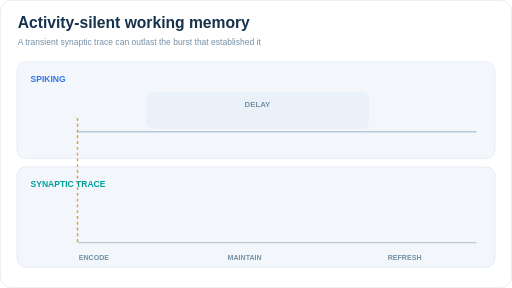
t = 0.00 s
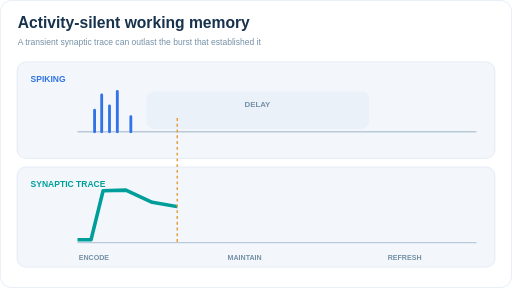
t = 3.00 s
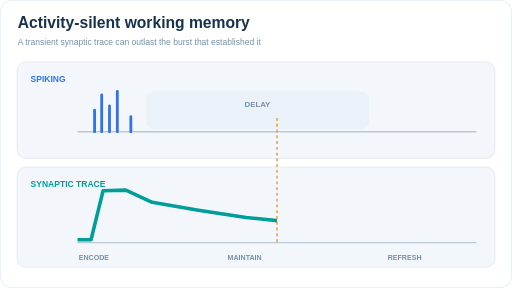
t = 6.00 s
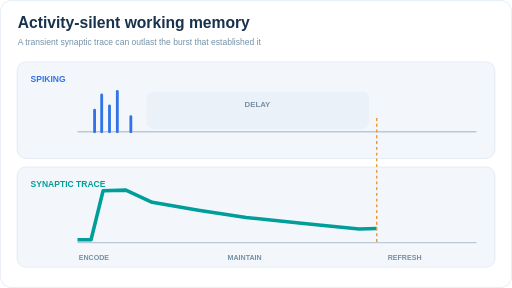
t = 9.00 s

The animated SVG that drew these frames (rendered in a browser with its animation timeline set to each time). Animation: 3 SMIL elements (animate=3); frames cover the first 9.00 s, repeats indefinitely.

<svg xmlns="http://www.w3.org/2000/svg" width="640" height="360" viewBox="0 0 640 360" role="img" aria-label="Activity-silent working memory"><title>Activity-silent working memory</title><desc>Original schematic teaching animation; values and traces are illustrative, not recorded neural data.</desc><g transform="scale(0.888888889 0.9)"><rect x="0.5" y="0.5" width="719" height="399" rx="16" fill="#ffffff" stroke="#dce6f2"/><text x="25" y="39" fill="#17324d" font-size="22" font-family="Arial,sans-serif" font-weight="700">Activity-silent working memory</text><text x="25" y="62" fill="#7590a6" font-size="12" font-family="Arial,sans-serif">A transient synaptic trace can outlast the burst that established it</text><rect x="24" y="86" width="672" height="134" rx="12" fill="#f3f7fc" stroke="#dce6f2"/><rect x="24" y="232" width="672" height="139" rx="12" fill="#f3f7fc" stroke="#dce6f2"/><text x="43" y="114" text-anchor="start" fill="#3274e5" font-size="12" font-weight="700" font-family="Arial,sans-serif">SPIKING</text><text x="43" y="260" text-anchor="start" fill="#009e9b" font-size="12" font-weight="700" font-family="Arial,sans-serif">SYNAPTIC TRACE</text><line x1="109" y1="183" x2="670" y2="183" stroke="#bac9d8" stroke-width="2"/><line x1="109" y1="337" x2="670" y2="337" stroke="#bac9d8" stroke-width="2"/><rect x="206" y="127" width="313" height="52" rx="10" fill="#e6eff9" opacity=".6"/><text x="362" y="149" text-anchor="middle" fill="#7590a6" font-size="11" font-weight="700" font-family="Arial,sans-serif">DELAY</text><defs><clipPath id="reveal"><rect x="109" y="91" width="0" height="270"><animate attributeName="width" dur="12s" repeatCount="indefinite" values="0;561"/></rect></clipPath></defs><g clip-path="url(#reveal)"><line x1="133" y1="183" x2="133" y2="153" stroke="#3274e5" stroke-width="4" stroke-linecap="round"/><line x1="143" y1="183" x2="143" y2="132" stroke="#3274e5" stroke-width="4" stroke-linecap="round"/><line x1="154" y1="183" x2="154" y2="147" stroke="#3274e5" stroke-width="4" stroke-linecap="round"/><line x1="165" y1="183" x2="165" y2="127" stroke="#3274e5" stroke-width="4" stroke-linecap="round"/><line x1="184" y1="183" x2="184" y2="162" stroke="#3274e5" stroke-width="4" stroke-linecap="round"/><line x1="552" y1="183" x2="552" y2="138" stroke="#3274e5" stroke-width="4" stroke-linecap="round"/><line x1="563" y1="183" x2="563" y2="129" stroke="#3274e5" stroke-width="4" stroke-linecap="round"/><line x1="574" y1="183" x2="574" y2="155" stroke="#3274e5" stroke-width="4" stroke-linecap="round"/><line x1="588" y1="183" x2="588" y2="134" stroke="#3274e5" stroke-width="4" stroke-linecap="round"/><line x1="605" y1="183" x2="605" y2="160" stroke="#3274e5" stroke-width="4" stroke-linecap="round"/><polyline points="109,333 128,333 145,265 177,264 214,281 279,292 346,302 424,310 505,318 540,317 553,264 570,262 613,274 669,289" fill="none" stroke="#009e9b" stroke-width="5" stroke-linecap="round" stroke-linejoin="round"/></g><line x1="109" y1="164" x2="109" y2="337" stroke="#e59a3b" stroke-width="2" stroke-dasharray="4 4"><animate attributeName="x1" values="109;670" dur="12s" repeatCount="indefinite"/><animate attributeName="x2" values="109;670" dur="12s" repeatCount="indefinite"/></line><text x="132" y="361" text-anchor="middle" fill="#7590a6" font-size="10" font-weight="700" font-family="Arial,sans-serif">ENCODE</text><text x="344" y="361" text-anchor="middle" fill="#7590a6" font-size="10" font-weight="700" font-family="Arial,sans-serif">MAINTAIN</text><text x="569" y="361" text-anchor="middle" fill="#7590a6" font-size="10" font-weight="700" font-family="Arial,sans-serif">REFRESH</text></g></svg>
